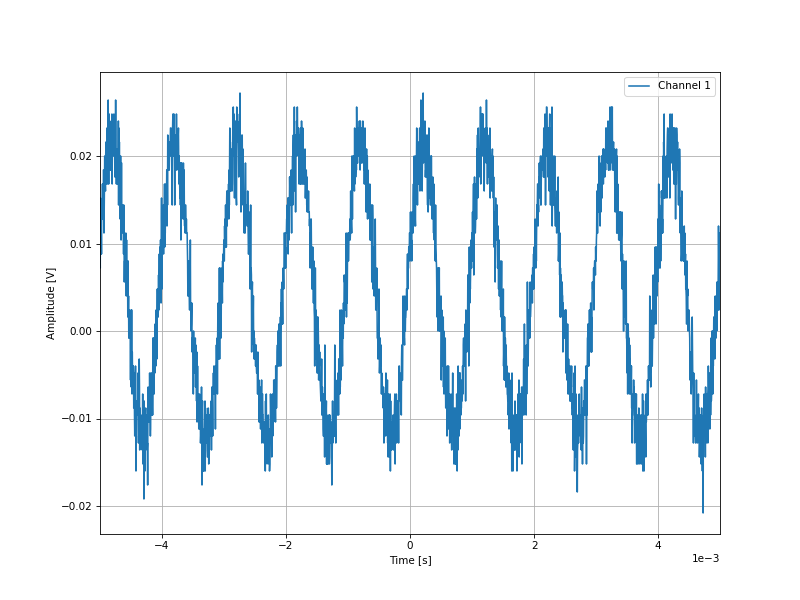

The data file committed next to this chart (first rows):
-0.004996, 0.0112
-0.004992, 0.0072
-0.004988, 0.0152
-0.004984, 0.0088
-0.00498, 0.0104
-0.004976, 0.0112
-0.004972, 0.0088
-0.004968, 0.0144
-0.004964, 0.0136
-0.00496, 0.0136
-0.004956, 0.0168
-0.004952, 0.0128
-0.004948, 0.016
-0.004944, 0.0128
-0.00494, 0.0184
-0.004936, 0.0184
-0.004932, 0.0112
-0.004928, 0.0136
-0.004924, 0.0168
-0.00492, 0.02
-0.004916, 0.0168
-0.004912, 0.0168
-0.004908, 0.016
-0.004904, 0.02
-0.0049, 0.0216
-0.004896, 0.0192
-0.004892, 0.0168
-0.004888, 0.0208
-0.004884, 0.0232
-0.00488, 0.0208
-0.004876, 0.02
-0.004872, 0.0168
-0.004868, 0.0176
-0.004864, 0.0264
-0.00486, 0.02
-0.004856, 0.0168
-0.004852, 0.02
-0.004848, 0.0248
-0.004844, 0.02
-0.00484, 0.0232
-0.004836, 0.0184
-0.004832, 0.0232
-0.004828, 0.0184
-0.004824, 0.0192
-0.00482, 0.0232
-0.004816, 0.024
-0.004812, 0.0224
-0.004808, 0.02
-0.004804, 0.0248
-0.0048, 0.0168
-0.004796, 0.0232
-0.004792, 0.0232
-0.004788, 0.0208
-0.004784, 0.0216
-0.00478, 0.02
-0.004776, 0.0232
-0.004772, 0.0248
-0.004768, 0.0232
-0.004764, 0.024
-0.00476, 0.0208
-0.004756, 0.0176
... 2,438 more rows
